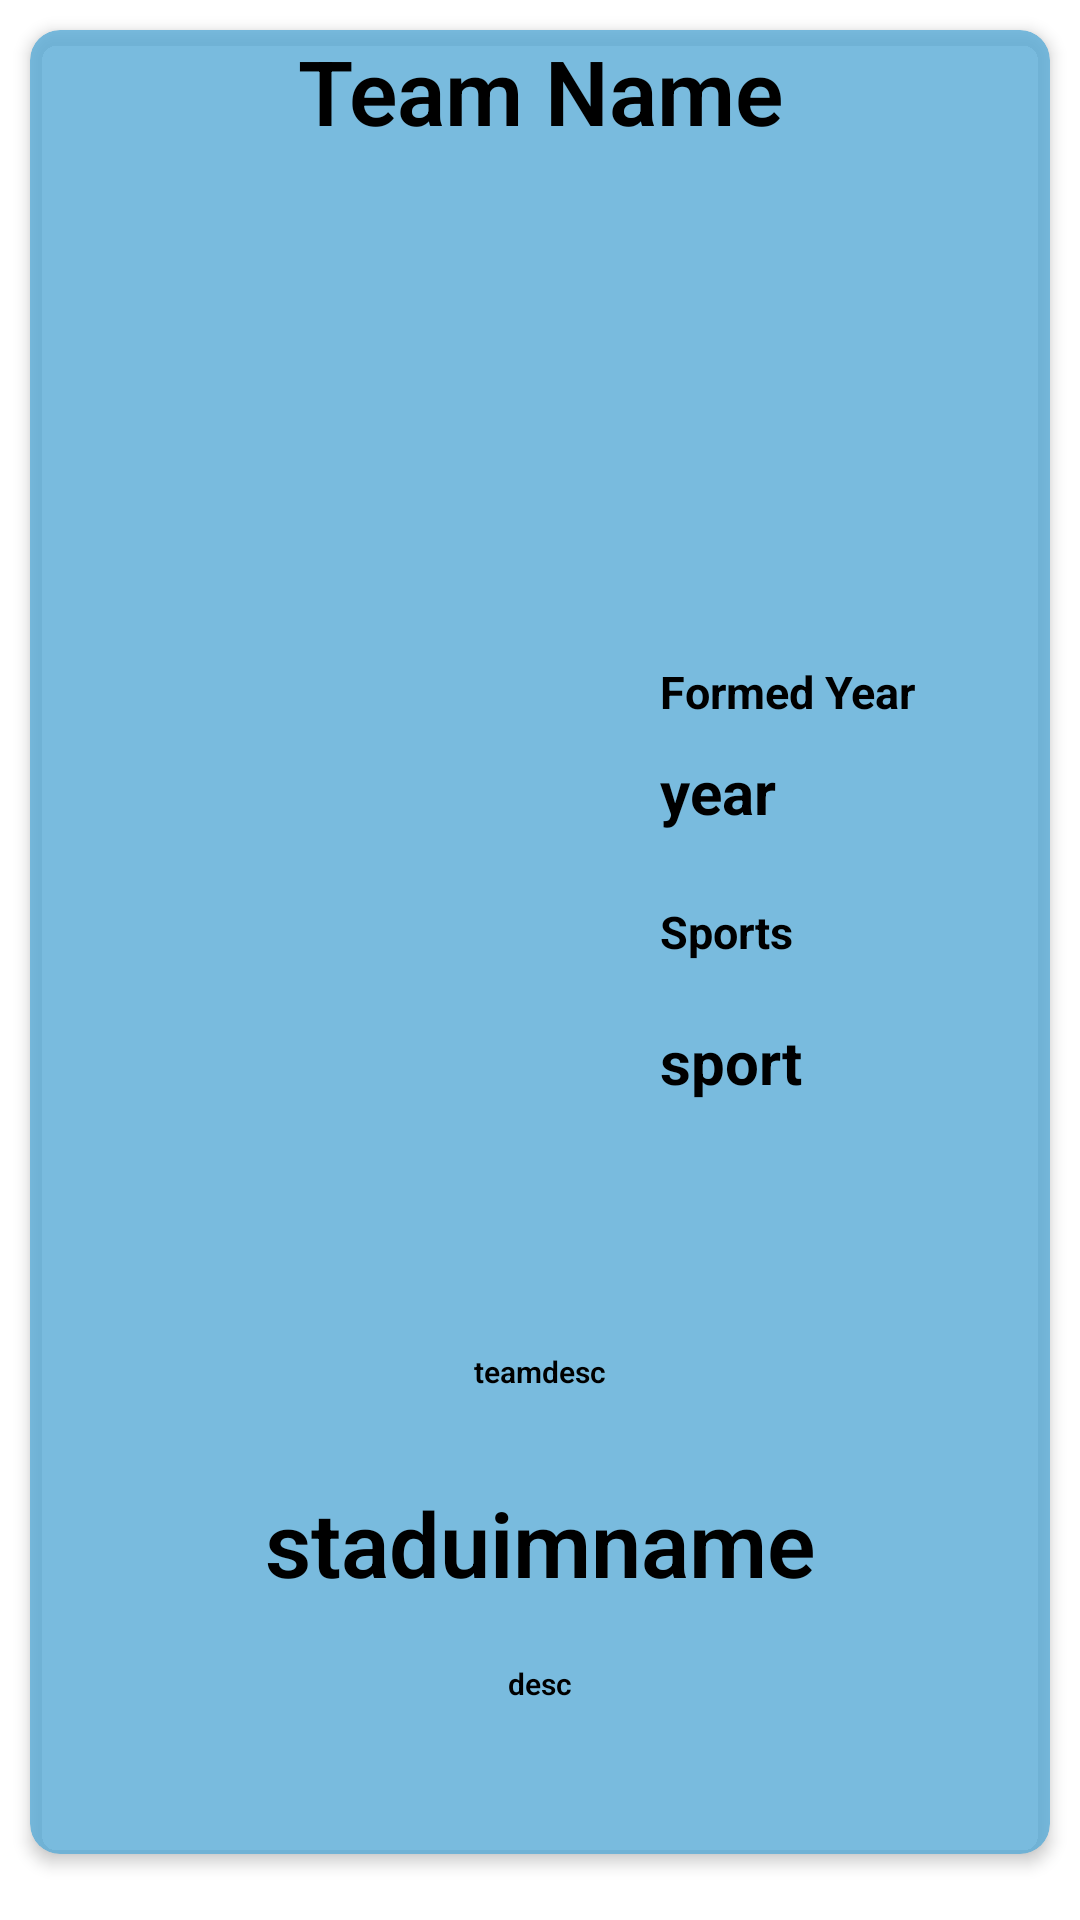

The Android layout XML behind this screen, and the referenced resources:
<!-- AndroidManifest.xml: application theme Theme.BasketballScore -->
<!-- res/layout/teamclick.xml -->
<?xml version="1.0" encoding="utf-8"?>
<RelativeLayout xmlns:android="http://schemas.android.com/apk/res/android"
    xmlns:app="http://schemas.android.com/apk/res-auto"
    android:layout_width="match_parent"
    android:layout_height="match_parent">

    <ScrollView
        android:layout_width="match_parent"
        android:layout_height="wrap_content">

        <LinearLayout
            android:layout_width="match_parent"
            android:layout_height="wrap_content"
            android:orientation="vertical">

            <androidx.cardview.widget.CardView
                android:id="@+id/card1"
                android:layout_width="match_parent"
                android:layout_height="wrap_content"
                android:layout_gravity="center"
                android:layout_margin="10dp"
                android:gravity="center"
                app:cardBackgroundColor="#CC5AADD9"
                app:cardCornerRadius="10dp"
                app:cardElevation="3dp">

                <LinearLayout
                    android:layout_width="match_parent"
                    android:layout_height="wrap_content"
                    android:orientation="vertical">

                    <TextView
                        android:id="@+id/name"
                        android:layout_width="match_parent"
                        android:layout_height="wrap_content"
                        android:fontFamily="sans-serif-light"
                        android:gravity="center"
                        android:textColor="#000000"
                        android:text="Team Name"
                        android:textSize="30sp"
                        android:textStyle="bold" />
                    <ImageView
                        android:id="@+id/teamimg"
                        android:layout_width="match_parent"
                        android:layout_height="150dp"
                        android:scaleType="fitXY"
                        android:contentDescription="@string/awd"
                        android:transitionName="img" />

                    <LinearLayout
                        android:layout_width="match_parent"
                        android:layout_height="wrap_content"
                        android:orientation="horizontal">

                        <ImageView
                            android:id="@+id/jerseyimg"
                            android:layout_width="200dp"
                            android:layout_height="200dp"
                            android:contentDescription="@string/awd"
                            android:layout_marginTop="20dp"
                            android:scaleType="centerCrop"
                            android:transitionName="img" />

                        <LinearLayout
                            android:layout_width="match_parent"
                            android:layout_height="wrap_content"
                            android:orientation="vertical">

                            <TextView
                                android:id="@+id/formed"
                                android:layout_width="140dp"
                                android:layout_height="20dp"
                                android:layout_marginLeft="10dp"
                                android:layout_marginTop="20dp"
                                android:textColor="#000000"
                                android:text="Formed Year"
                                android:textSize="15sp"
                                android:textStyle="bold" />

                            <TextView
                                android:id="@+id/year"
                                android:layout_width="80dp"
                                android:layout_height="40dp"
                                android:textColor="#000000"
                                android:layout_marginLeft="10dp"
                                android:layout_marginTop="10dp"
                                android:text="year"
                                android:textSize="20sp"
                                android:textStyle="bold" />

                            <TextView
                                android:id="@+id/sports"
                                android:layout_width="100dp"
                                android:layout_height="30dp"
                                android:layout_marginLeft="10dp"
                                android:textColor="#000000"
                                android:layout_marginTop="10dp"
                                android:text="Sports"
                                android:textSize="15sp"
                                android:textStyle="bold" />

                            <TextView
                                android:id="@+id/sport"
                                android:layout_width="100dp"
                                android:textColor="#000000"
                                android:layout_height="wrap_content"
                                android:layout_marginLeft="10dp"
                                android:layout_marginTop="10dp"
                                android:text="sport"
                                android:textSize="20sp"
                                android:textStyle="bold" />

                        </LinearLayout>
                    </LinearLayout>

                    <TextView
                        android:id="@+id/teamdesc"
                        android:layout_width="match_parent"
                        android:layout_height="wrap_content"
                        android:layout_marginTop="30dp"
                        android:fontFamily="sans-serif-light"
                        android:gravity="center"
                        android:textColor="#000000"
                        android:text="teamdesc"
                        android:textSize="10sp"
                        android:textStyle="bold" />


                    <LinearLayout
                        android:layout_width="match_parent"
                        android:layout_height="wrap_content"
                        android:orientation="vertical">


                        <TextView
                            android:id="@+id/stadiumname"
                            android:layout_width="match_parent"
                            android:layout_height="wrap_content"
                            android:layout_below="@id/teamdesc"
                            android:layout_marginTop="30dp"
                            android:fontFamily="sans-serif-light"
                            android:gravity="center"
                            android:textColor="#000000"
                            android:text="staduimname"
                            android:textSize="30sp"
                            android:textStyle="bold" />

                        <ImageView
                            android:id="@+id/stadiumimg"
                            android:layout_width="match_parent"
                            android:layout_height="wrap_content"
                            android:contentDescription="@string/awd"
                            android:scaleType="fitXY" />

                        <TextView
                            android:id="@+id/stadiumdesc"
                            android:layout_width="match_parent"
                            android:layout_height="wrap_content"
                            android:layout_marginTop="20dp"
                            android:textColor="#000000"
                            android:layout_marginBottom="50dp"
                            android:fontFamily="sans-serif-light"
                            android:gravity="center"
                            android:text="desc"
                            android:textSize="10sp"
                            android:textStyle="bold" />

                    </LinearLayout>
                </LinearLayout>
            </androidx.cardview.widget.CardView>
        </LinearLayout>
    </ScrollView>
</RelativeLayout>
<!-- resources referenced by this layout -->
<resources>
  <string name="awd"><u>Cannot connect!</u></string>
  <style name="Theme.BasketballScore" parent="Theme.MaterialComponents.DayNight.NoActionBar">
          
          <item name="colorPrimary">@color/purple_500</item>
          <item name="colorPrimaryVariant">@color/purple_700</item>
          <item name="colorOnPrimary">@color/white</item>
          
          <item name="colorSecondary">@color/teal_200</item>
          <item name="colorSecondaryVariant">@color/teal_700</item>
          <item name="colorOnSecondary">@color/black</item>
          
          <item name="android:statusBarColor" tools:targetApi="l">?attr/colorPrimaryVariant</item>
          
      </style>
  <!-- not gathered from this repository: default colours our renderer supplied (Android Studio template values) -->
  <color name="purple_500">#FF6200EE</color>
  <color name="purple_700">#FF3700B3</color>
  <color name="teal_200">#FF03DAC5</color>
  <color name="teal_700">#FF018786</color>
  <color name="black">#FF000000</color>
  <color name="white">#FFFFFFFF</color>
</resources>
